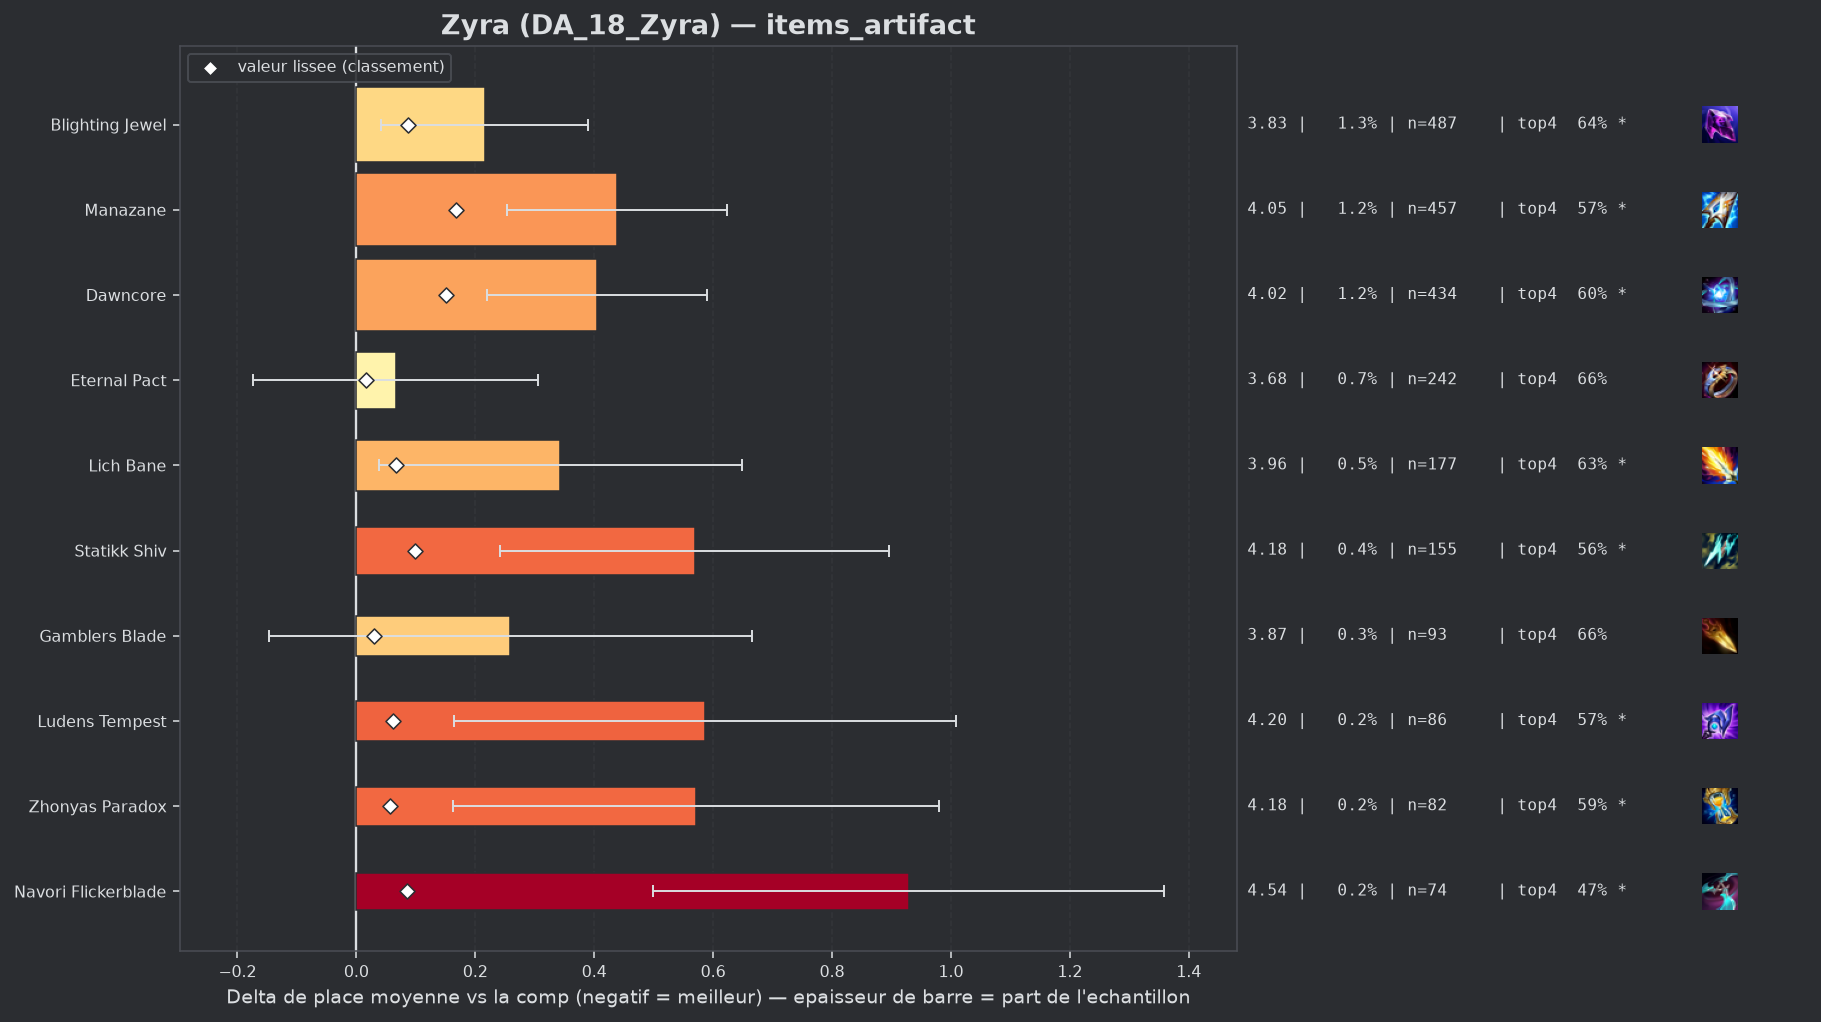

Source data for this figure (header and first rows):
group, label, n, share, avg_place, shrunk_avg, score, d_avg, d_avg_pess, impact, d_top4, win, top2, top4, sd, z, p, significant
populaire, Eternal Pact, 242, 0.006552, 3.678, 3.628, 0.016, 0.066, 0.0, -0.0001, -0.0224, 0.1446, 0.3099, 0.6612, 1.895, 0.54, 0.5898, False
, Wits End, 44, 0.001191, 3.955, 3.631, 0.019, 0.343, 0.0, -0.0, -0.0018, 0.0909, 0.2045, 0.6818, 1.731, 1.31, 0.1895, False
populaire, Gamblers Blade, 93, 0.002518, 3.871, 3.641, 0.029, 0.259, 0.0, -0.0001, -0.0277, 0.129, 0.2903, 0.6559, 1.996, 1.25, 0.211, False
, Seekers Armguard, 59, 0.001597, 4.305, 3.663, 0.051, 0.693, 0.242, -0.0001, -0.1921, 0.0678, 0.1864, 0.4915, 1.768, 3.01, 0.00263, True
populaire, Zhonyas Paradox, 82, 0.00222, 4.183, 3.669, 0.057, 0.571, 0.162, -0.0001, -0.0982, 0.0976, 0.2439, 0.5854, 1.888, 2.74, 0.00621, True
populaire, Ludens Tempest, 86, 0.002328, 4.198, 3.673, 0.061, 0.586, 0.164, -0.0001, -0.1138, 0.0814, 0.2442, 0.5698, 1.993, 2.72, 0.00647, True
populaire, Lich Bane, 177, 0.004792, 3.955, 3.678, 0.066, 0.343, 0.038, -0.0003, -0.0565, 0.113, 0.2994, 0.6271, 2.069, 2.2, 0.02773, True
populaire, Navori Flickerblade, 74, 0.002004, 4.541, 3.696, 0.085, 0.929, 0.499, -0.0002, -0.2106, 0.0541, 0.1622, 0.473, 1.883, 4.24, 2e-05, True
populaire, Blighting Jewel, 487, 0.01319, 3.828, 3.698, 0.086, 0.216, 0.042, -0.0011, -0.0429, 0.1088, 0.308, 0.6407, 1.944, 2.43, 0.01494, True
populaire, Statikk Shiv, 155, 0.004197, 4.181, 3.71, 0.099, 0.569, 0.242, -0.0004, -0.1223, 0.1355, 0.2323, 0.5613, 2.074, 3.41, 0.00065, True
populaire, Dawncore, 434, 0.01175, 4.016, 3.761, 0.15, 0.404, 0.219, -0.0018, -0.0845, 0.0945, 0.265, 0.5991, 1.961, 4.27, 2e-05, True
populaire, Manazane, 457, 0.01237, 4.05, 3.779, 0.168, 0.439, 0.254, -0.0021, -0.1125, 0.1138, 0.291, 0.5711, 2.001, 4.66, 0.0, True
